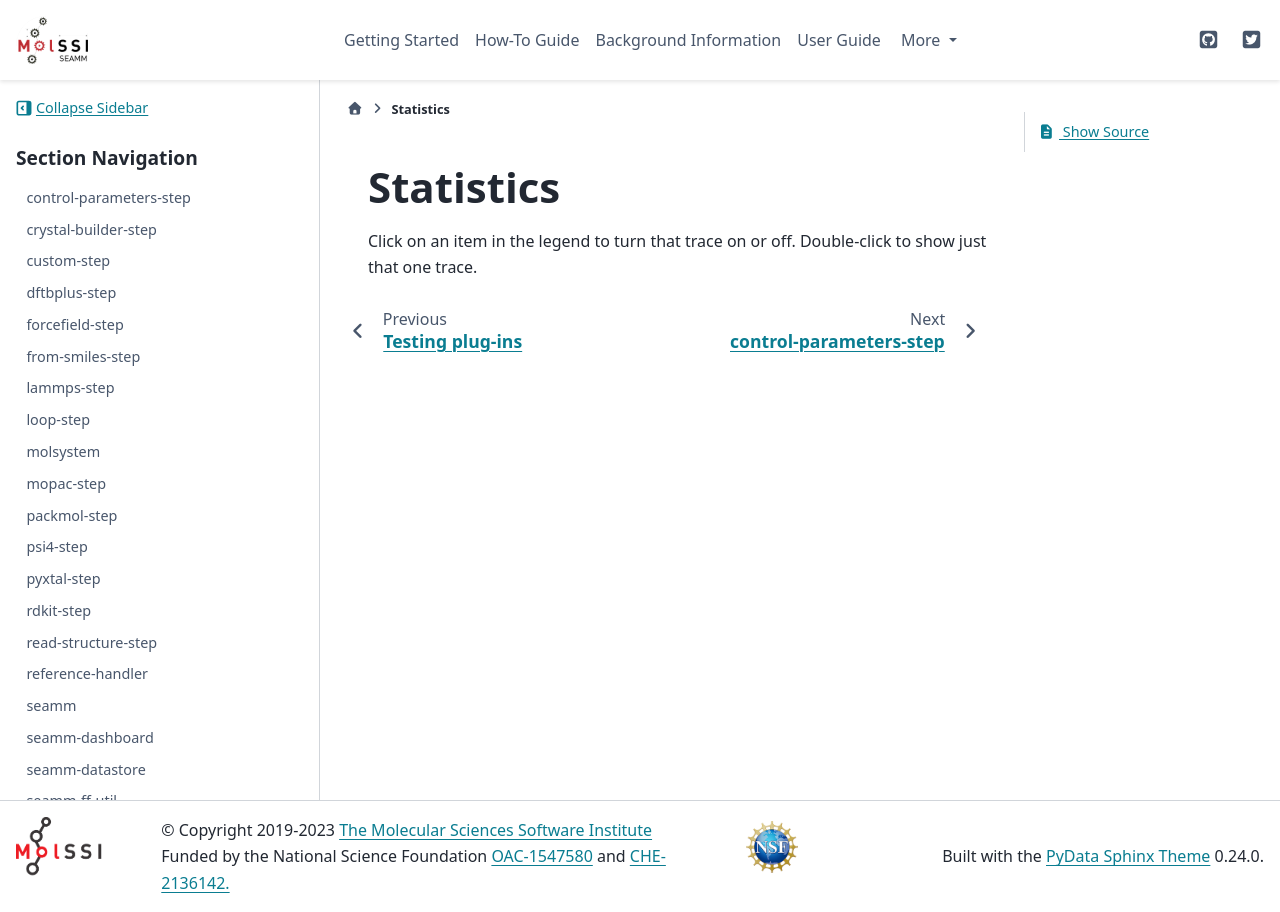

repository: molssi-seamm/molssi-seamm.github.io · page: statistics/index.html · generator: sphinx

**********
Statistics
**********

.. raw:: html
	:file: charts/total_downloads.html

.. raw:: html
	:file: charts/country_downloads.html

Click on an item in the legend to turn that trace on or off. Double-click to show just
that one trace.

.. raw:: html
	:file: charts/package_downloads.html

.. toctree::
   :glob:
   :hidden:
   :maxdepth: 2

   *
	       
